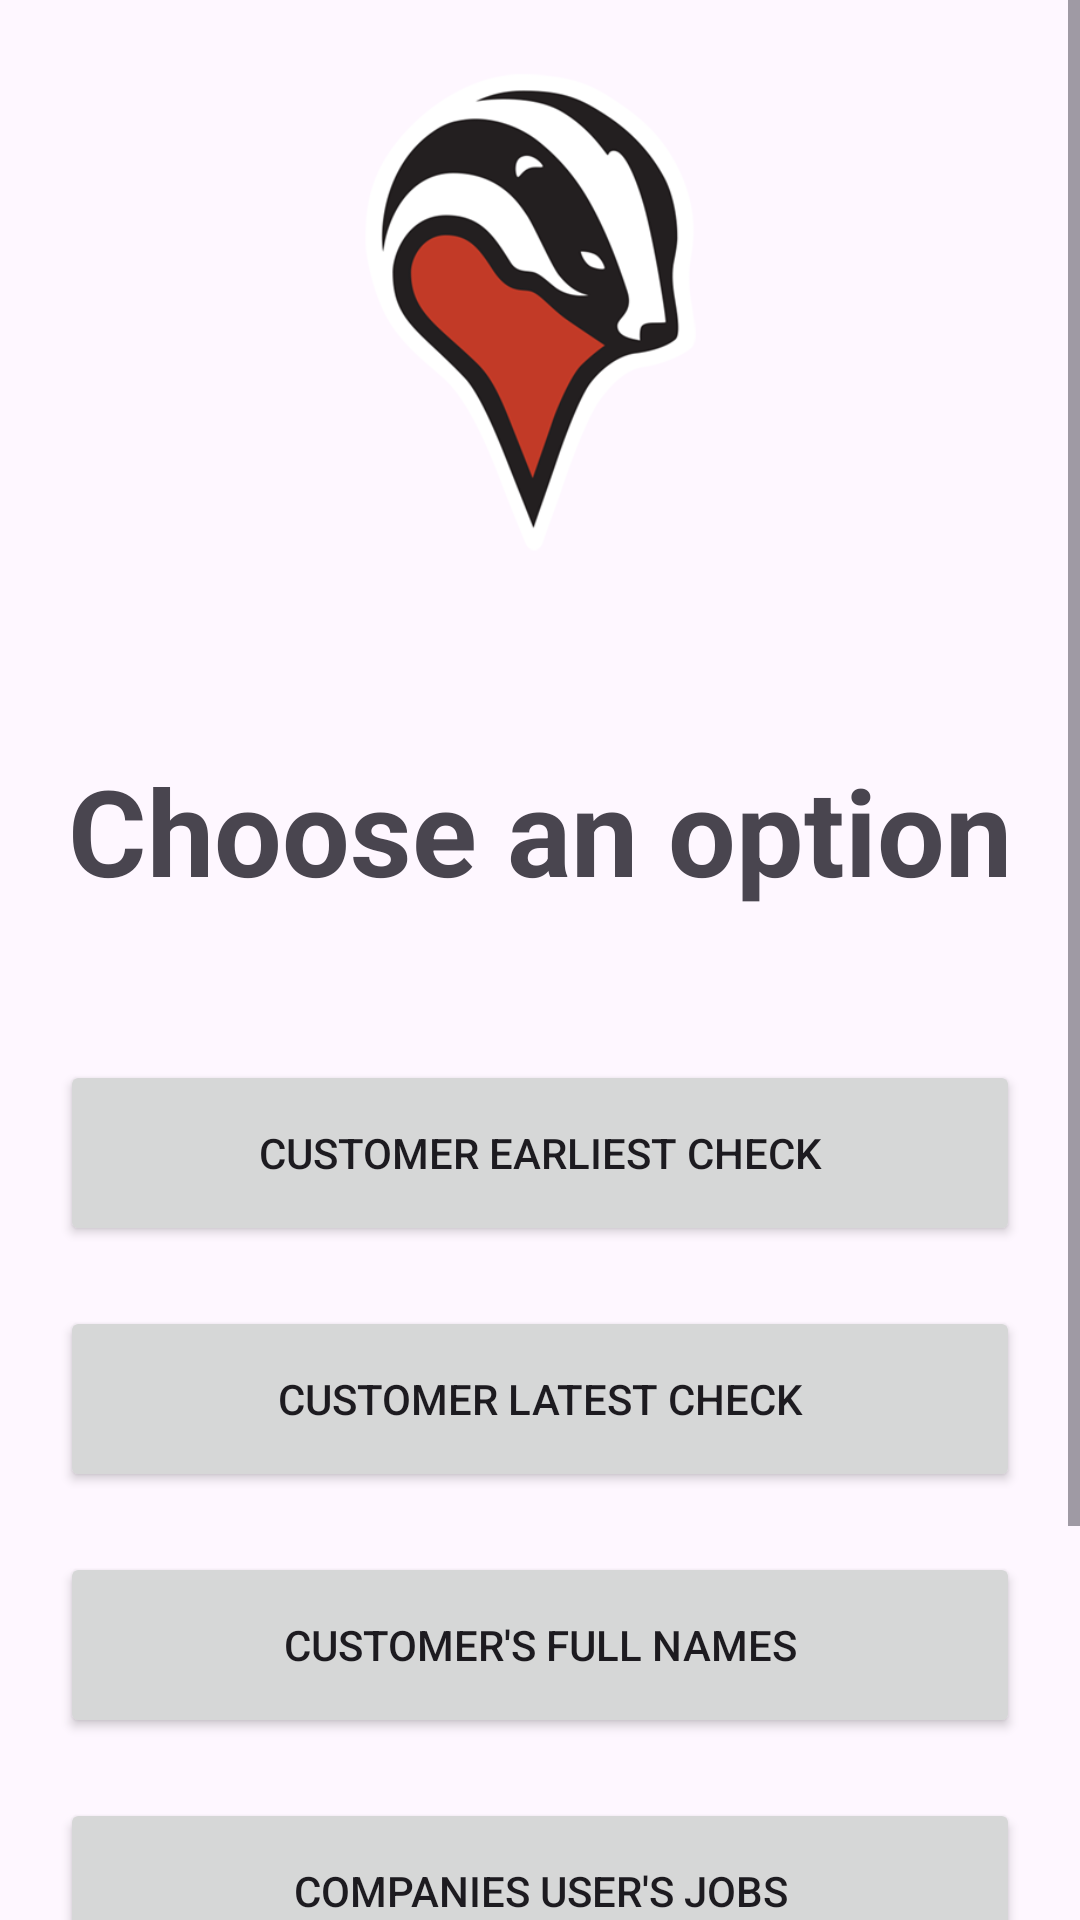

Write the Android layout XML for this screen, with the resource values it uses.
<!-- AndroidManifest.xml: application theme Theme.Material3.DayNight.NoActionBar -->
<!-- res/layout/activity_main.xml -->
<?xml version="1.0" encoding="utf-8"?>
<androidx.constraintlayout.widget.ConstraintLayout xmlns:android="http://schemas.android.com/apk/res/android"
    xmlns:app="http://schemas.android.com/apk/res-auto"
    xmlns:tools="http://schemas.android.com/tools"
    android:layout_width="match_parent"
    android:layout_height="match_parent"
    tools:context=".MainActivity">

    <ScrollView
        android:layout_width="match_parent"
        android:layout_height="match_parent"
        android:fillViewport="true"
        tools:ignore="MissingConstraints">

        <LinearLayout
            android:id="@+id/scroll_layout"
            android:layout_width="match_parent"
            android:layout_height="wrap_content"
            android:orientation="vertical">

            <ImageView
                android:id="@+id/imageView"
                android:layout_width="match_parent"
                android:layout_height="200dp"
                app:srcCompat="@drawable/logo"
                android:layout_marginBottom="50dp"
                tools:layout_editor_absoluteX="16dp"
                tools:layout_editor_absoluteY="61dp" />

            <TextView
                android:id="@+id/textView"
                android:layout_width="match_parent"
                android:layout_height="wrap_content"
                android:textAlignment="center"
                android:gravity="center"
                android:textSize="40dp"
                android:textStyle="bold"
                android:text="Choose an option" />

            <Button
                android:id="@+id/button_customer_earliest"
                android:layout_width="match_parent"
                android:layout_height="62dp"
                android:layout_marginStart="20dp"
                android:layout_marginTop="50dp"
                android:layout_marginBottom="20dp"
                android:layout_marginEnd="20dp"
                android:text="Customer earliest check" />

            <Button
                android:id="@+id/button_customer_latest"
                android:layout_width="match_parent"
                android:layout_height="62dp"
                android:layout_marginStart="20dp"
                android:layout_marginTop="0dp"
                android:layout_marginBottom="20dp"
                android:layout_marginEnd="20dp"
                android:text="Customer latest check" />

            <Button
                android:id="@+id/button_customer_names_sort"
                android:layout_width="match_parent"
                android:layout_height="62dp"
                android:layout_marginStart="20dp"
                android:layout_marginTop="0dp"
                android:layout_marginBottom="20dp"
                android:layout_marginEnd="20dp"
                android:text="Customer's full names" />

            <Button
                android:id="@+id/button_companies_users_jobs_sort"
                android:layout_width="match_parent"
                android:layout_height="62dp"
                android:layout_marginStart="20dp"
                android:layout_marginTop="0dp"
                android:layout_marginEnd="20dp"
                android:text="Companies user's jobs" />

            <TextView
                android:layout_marginTop="100dp"
                android:layout_marginBottom="25dp"
                android:layout_gravity="center"
                android:id="@+id/textView2"
                android:textAlignment="center"
                android:gravity="center"
                android:textStyle="bold"
                android:layout_width="match_parent"
                android:layout_height="wrap_content"
                android:text="@daviiid99 - Badger Maps Test " />

        </LinearLayout>
    </ScrollView>

</androidx.constraintlayout.widget.ConstraintLayout>
<!-- resources referenced by this layout -->
<resources>
  <!-- drawable logo: png bitmap (drawable, 53061 bytes) -->
</resources>
